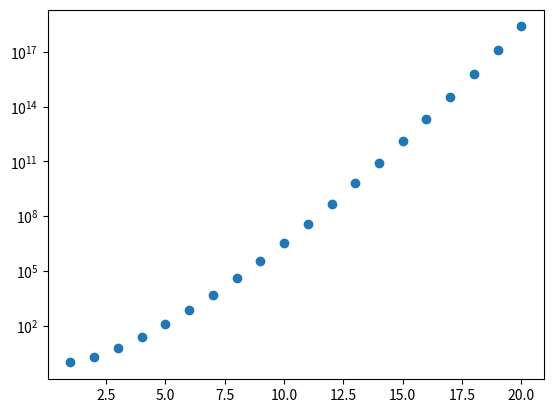

Here is the Python script that generated this plot:
# -*- coding: utf-8 -*-
"""
Created on Sun Jun 25 21:46:33 2017

[redacted]
"""
import numpy as np
import matplotlib.pyplot as mlt

def recurve(n):
    if n <= 1:
        return 1
    else:
        return n*recurve(n-1)





num = 20
n = []
n2 = []
np_n = np.array(n)
for i in range(1,num+1):
    
    n.append(recurve(i))
    n2.append(i)
mlt.scatter(n2, n)
mlt.yscale("log")
mlt.show()
